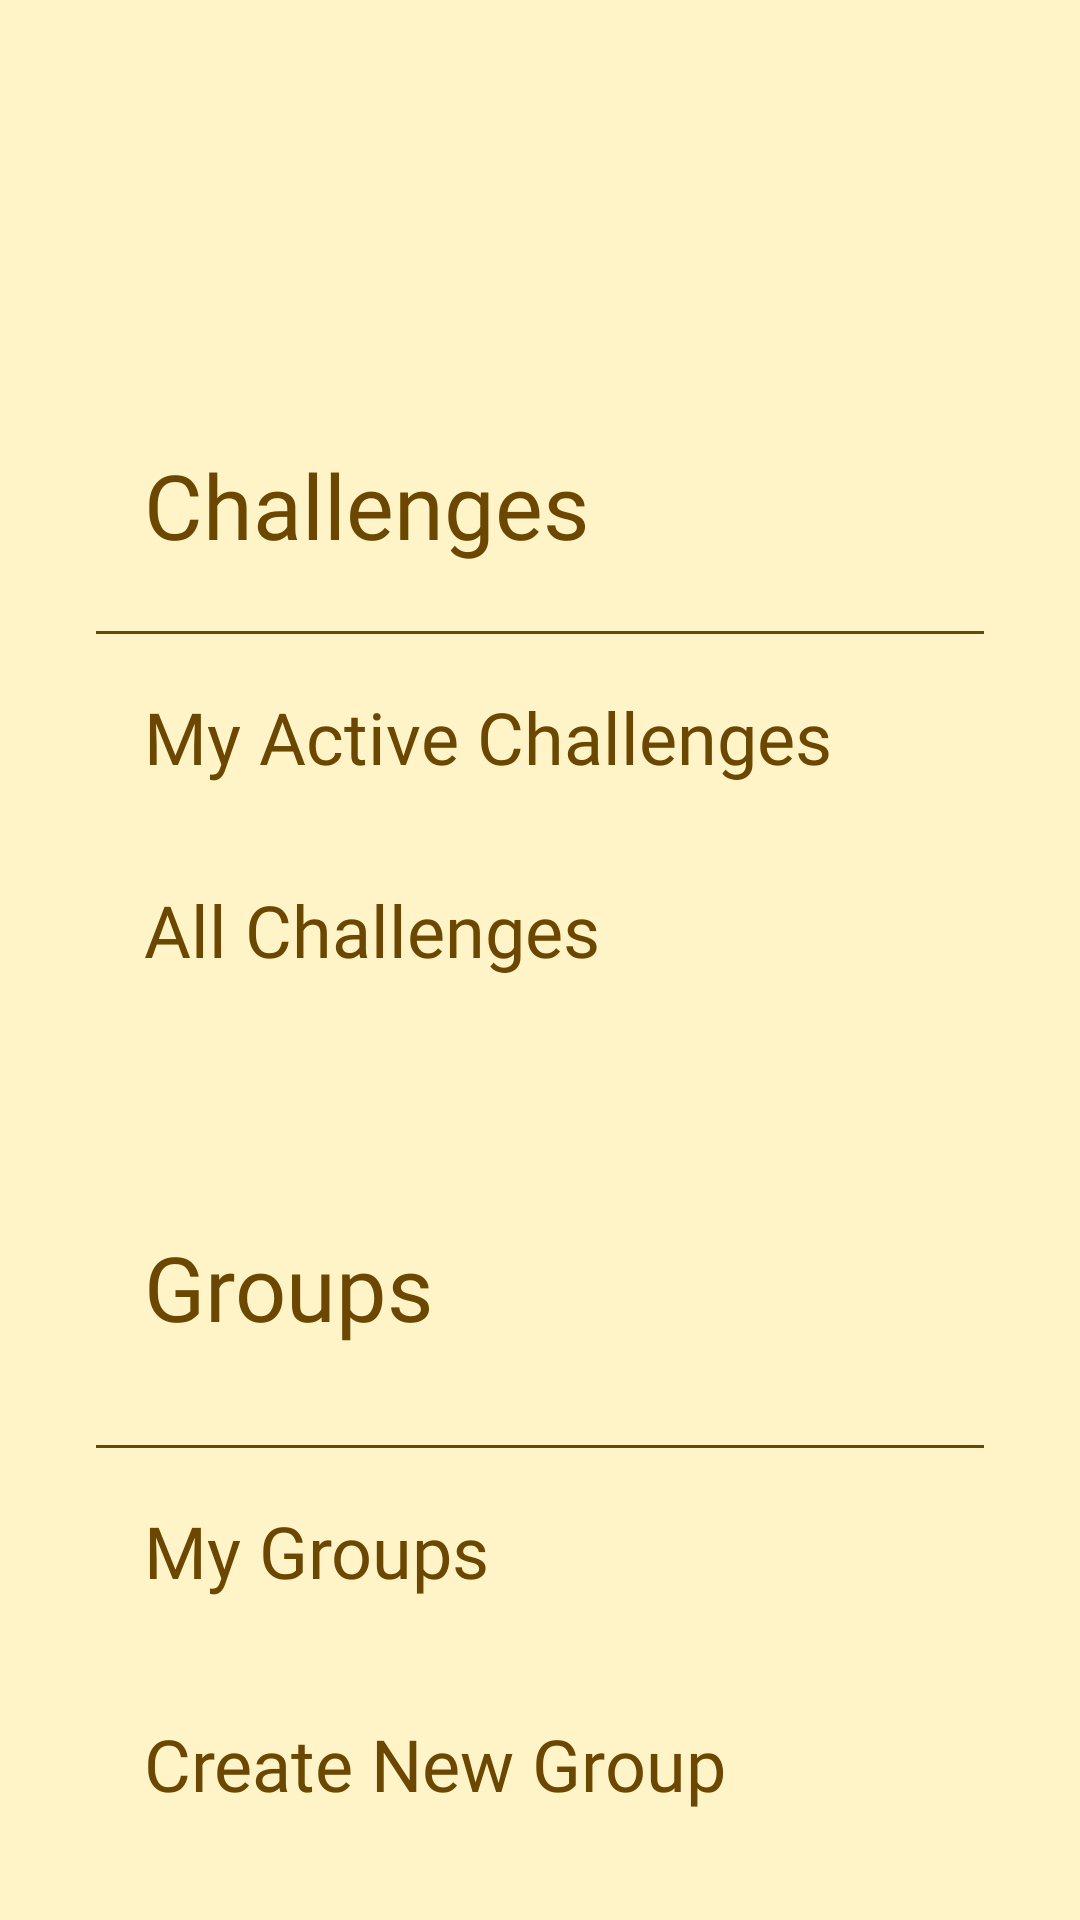

Android layout source for this screen:
<!-- AndroidManifest.xml: application theme Theme.BeeProductive -->
<!-- res/layout/fragment_menu.xml -->
<LinearLayout
    xmlns:android="http://schemas.android.com/apk/res/android"
    android:orientation="vertical"
    android:background="@color/honey_bg"
    android:layout_width="match_parent"
    android:layout_height="match_parent"
    android:padding="32dp"
    >

    <TextView
        android:layout_width="252dp"
        android:layout_height="wrap_content"
        android:layout_marginTop="100dp"
        android:fontFamily="@font/libre_baskerville_bold"
        android:padding="16dp"
        android:text="Challenges"
        android:textColor="@color/brown"
        android:textSize="30sp"
        android:layout_marginBottom="2dp"/>

    <View
        android:layout_width="match_parent"
        android:layout_height="1dp"
        android:background="@color/brown"
        android:layout_marginTop="4dp"
        />

    <TextView
        android:id="@+id/myChallengesText"
        android:layout_marginTop="2dp"
        android:layout_width="302dp"
        android:layout_height="wrap_content"
        android:fontFamily="@font/libre_baskerville_regular"
        android:padding="16dp"
        android:text="My Active Challenges"
        android:textColor="@color/brown"
        android:textSize="24sp"

        />

    <TextView
        android:id="@+id/allChallengesText"
        android:layout_width="335dp"
        android:layout_height="70dp"
        android:padding="16dp"
        android:text="All Challenges"
        android:textColor="@color/brown"
        android:textSize="24sp"
        android:fontFamily="@font/libre_baskerville_regular"
        />


    <TextView
        android:layout_marginTop="45dp"
        android:layout_width="356dp"
        android:layout_height="85dp"
        android:fontFamily="@font/libre_baskerville_bold"
        android:padding="16dp"
        android:text="Groups"
        android:textColor="@color/brown"
        android:textSize="30sp"
        android:layout_marginBottom="4dp"/>
    <View
        android:layout_width="match_parent"
        android:layout_height="1dp"
        android:background="@color/brown"
        android:layout_marginBottom="2dp"/>

    <TextView
        android:id="@+id/myGroupsText"
        android:layout_width="200dp"
        android:layout_height="70dp"
        android:fontFamily="@font/libre_baskerville_regular"
        android:padding="16dp"
        android:text="My Groups"
        android:textColor="@color/brown"
        android:textSize="24sp"

        />

    <TextView
        android:id="@+id/createGroupText"
        android:layout_width="355dp"
        android:layout_height="70dp"
        android:layout_marginTop="1dp"
        android:fontFamily="@font/libre_baskerville_regular"
        android:padding="16dp"
        android:text="Create New Group"
        android:textColor="@color/brown"
        android:textSize="24sp"

        />
    <TextView
        android:id="@+id/joinGroupText"
        android:layout_marginTop="1dp"
        android:text="Join Group"
        android:textSize="24sp"
        android:textColor="@color/brown"
        android:padding="16dp"
        android:layout_height="70dp"
        android:layout_width="200dp"
        android:fontFamily="@font/libre_baskerville_regular"

        />


</LinearLayout>
<!-- resources referenced by this layout -->
<resources>
  <color name="brown">#6b4701</color>
  <color name="honey_bg">#fff4c7</color>
  <style name="Theme.BeeProductive" parent="Base.Theme.BeeProductive" />
  <style name="Base.Theme.BeeProductive" parent="Theme.Material3.DayNight.NoActionBar">
          
          
      </style>
</resources>
